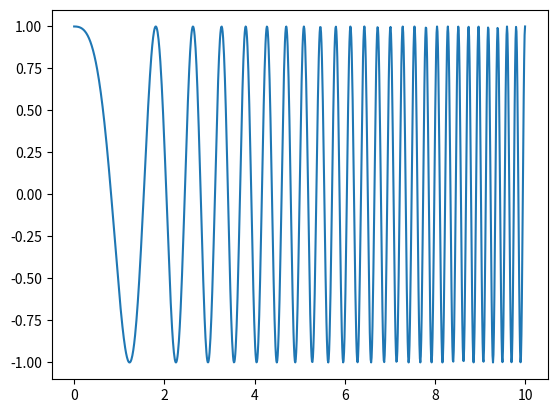

Python code for this plot:
import matplotlib.pyplot as plt
import numpy as np
from scipy import signal


t = np.linspace(0,10,1000)
s = signal.chirp(t,100,200,200)
plt.plot(t,s)
plt.show()
